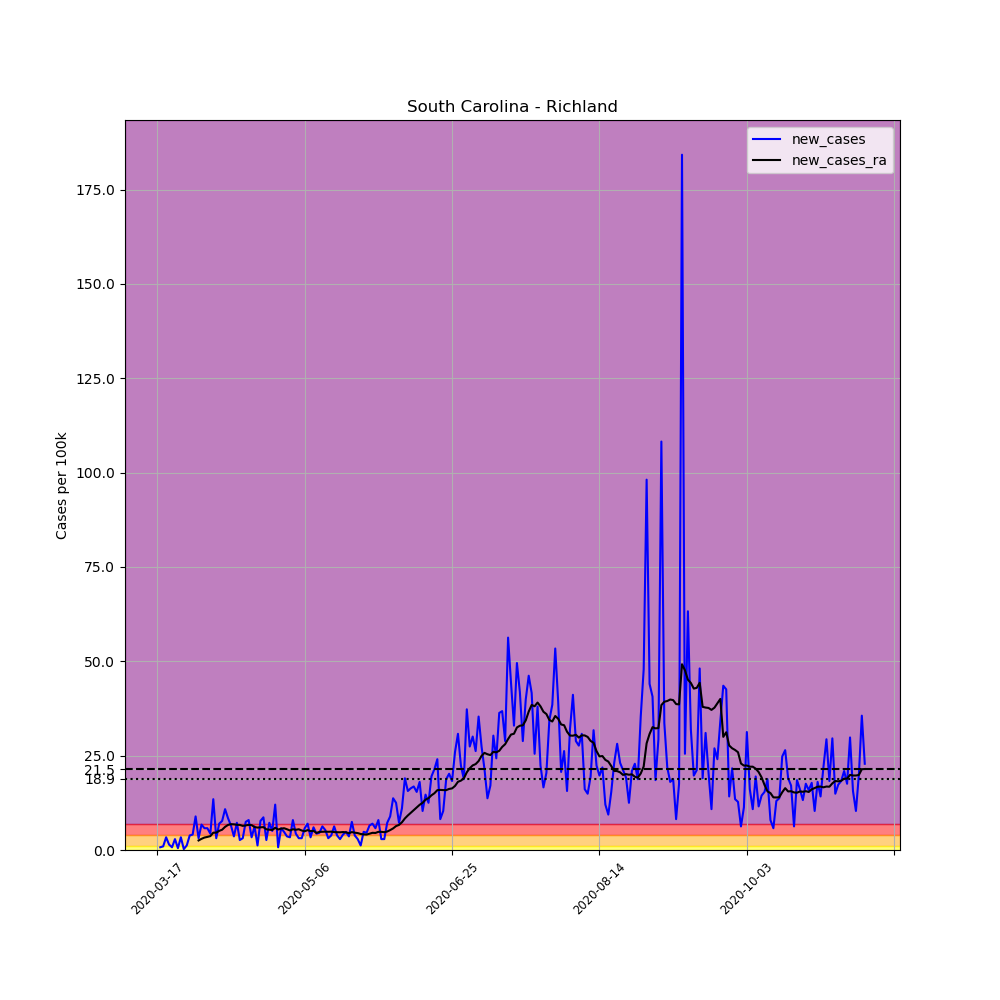

Values plotted in this chart, from the file beside it:
, date, county, state, fips, cases, deaths, COUNTY, STNAME, CTYNAME, POPESTIMATE2019, per_100k, new_cases, new_cases_ra
128963, 2020-03-17, Richland, South Carolina, 45079, 1, 0, 79, South Carolina, Richland, 415759, 0.2405, , 
128964, 2020-03-18, Richland, South Carolina, 45079, 4, 0, 79, South Carolina, Richland, 415759, 0.9621, 0.7216, 
128965, 2020-03-19, Richland, South Carolina, 45079, 8, 0, 79, South Carolina, Richland, 415759, 1.924, 0.9621, 
128966, 2020-03-20, Richland, South Carolina, 45079, 22, 0, 79, South Carolina, Richland, 415759, 5.292, 3.367, 
128967, 2020-03-21, Richland, South Carolina, 45079, 28, 0, 79, South Carolina, Richland, 415759, 6.735, 1.443, 
128968, 2020-03-22, Richland, South Carolina, 45079, 31, 0, 79, South Carolina, Richland, 415759, 7.456, 0.7216, 
128969, 2020-03-23, Richland, South Carolina, 45079, 43, 0, 79, South Carolina, Richland, 415759, 10.34, 2.886, 
128970, 2020-03-24, Richland, South Carolina, 45079, 45, 0, 79, South Carolina, Richland, 415759, 10.82, 0.481, 
128971, 2020-03-25, Richland, South Carolina, 45079, 59, 0, 79, South Carolina, Richland, 415759, 14.19, 3.367, 
128972, 2020-03-26, Richland, South Carolina, 45079, 60, 0, 79, South Carolina, Richland, 415759, 14.43, 0.2405, 
128973, 2020-03-27, Richland, South Carolina, 45079, 65, 1, 79, South Carolina, Richland, 415759, 15.63, 1.203, 
128974, 2020-03-28, Richland, South Carolina, 45079, 81, 2, 79, South Carolina, Richland, 415759, 19.48, 3.848, 
128975, 2020-03-29, Richland, South Carolina, 45079, 98, 2, 79, South Carolina, Richland, 415759, 23.57, 4.089, 
128976, 2020-03-30, Richland, South Carolina, 45079, 135, 2, 79, South Carolina, Richland, 415759, 32.47, 8.899, 
128977, 2020-03-31, Richland, South Carolina, 45079, 148, 2, 79, South Carolina, Richland, 415759, 35.6, 3.127, 2.526
128978, 2020-04-01, Richland, South Carolina, 45079, 176, 3, 79, South Carolina, Richland, 415759, 42.33, 6.735, 2.955
128979, 2020-04-02, Richland, South Carolina, 45079, 200, 3, 79, South Carolina, Richland, 415759, 48.1, 5.773, 3.299
128980, 2020-04-03, Richland, South Carolina, 45079, 224, 5, 79, South Carolina, Richland, 415759, 53.88, 5.773, 3.47
128981, 2020-04-04, Richland, South Carolina, 45079, 242, 6, 79, South Carolina, Richland, 415759, 58.21, 4.329, 3.677
128982, 2020-04-05, Richland, South Carolina, 45079, 298, 6, 79, South Carolina, Richland, 415759, 71.68, 13.47, 4.587
128983, 2020-04-06, Richland, South Carolina, 45079, 311, 7, 79, South Carolina, Richland, 415759, 74.8, 3.127, 4.604
128984, 2020-04-07, Richland, South Carolina, 45079, 340, 7, 79, South Carolina, Richland, 415759, 81.78, 6.975, 5.068
128985, 2020-04-08, Richland, South Carolina, 45079, 372, 10, 79, South Carolina, Richland, 415759, 89.47, 7.697, 5.377
128986, 2020-04-09, Richland, South Carolina, 45079, 417, 10, 79, South Carolina, Richland, 415759, 100.3, 10.82, 6.133
128987, 2020-04-10, Richland, South Carolina, 45079, 452, 10, 79, South Carolina, Richland, 415759, 108.7, 8.418, 6.649
128988, 2020-04-11, Richland, South Carolina, 45079, 479, 10, 79, South Carolina, Richland, 415759, 115.2, 6.494, 6.838
128989, 2020-04-12, Richland, South Carolina, 45079, 494, 10, 79, South Carolina, Richland, 415759, 118.8, 3.608, 6.803
128990, 2020-04-13, Richland, South Carolina, 45079, 524, 10, 79, South Carolina, Richland, 415759, 126, 7.216, 6.683
128991, 2020-04-14, Richland, South Carolina, 45079, 535, 11, 79, South Carolina, Richland, 415759, 128.7, 2.646, 6.649
128992, 2020-04-15, Richland, South Carolina, 45079, 548, 12, 79, South Carolina, Richland, 415759, 131.8, 3.127, 6.391
128993, 2020-04-16, Richland, South Carolina, 45079, 579, 13, 79, South Carolina, Richland, 415759, 139.3, 7.456, 6.511
128994, 2020-04-17, Richland, South Carolina, 45079, 612, 14, 79, South Carolina, Richland, 415759, 147.2, 7.937, 6.666
128995, 2020-04-18, Richland, South Carolina, 45079, 626, 14, 79, South Carolina, Richland, 415759, 150.6, 3.367, 6.597
128996, 2020-04-19, Richland, South Carolina, 45079, 652, 14, 79, South Carolina, Richland, 415759, 156.8, 6.254, 6.082
128997, 2020-04-20, Richland, South Carolina, 45079, 657, 14, 79, South Carolina, Richland, 415759, 158, 1.203, 5.944
128998, 2020-04-21, Richland, South Carolina, 45079, 689, 14, 79, South Carolina, Richland, 415759, 165.7, 7.697, 5.996
128999, 2020-04-22, Richland, South Carolina, 45079, 725, 15, 79, South Carolina, Richland, 415759, 174.4, 8.659, 6.065
129000, 2020-04-23, Richland, South Carolina, 45079, 736, 17, 79, South Carolina, Richland, 415759, 177, 2.646, 5.481
129001, 2020-04-24, Richland, South Carolina, 45079, 766, 17, 79, South Carolina, Richland, 415759, 184.2, 7.216, 5.395
129002, 2020-04-25, Richland, South Carolina, 45079, 787, 18, 79, South Carolina, Richland, 415759, 189.3, 5.051, 5.292
129003, 2020-04-26, Richland, South Carolina, 45079, 837, 19, 79, South Carolina, Richland, 415759, 201.3, 12.03, 5.893
129004, 2020-04-27, Richland, South Carolina, 45079, 840, 19, 79, South Carolina, Richland, 415759, 202, 0.7216, 5.429
129005, 2020-04-28, Richland, South Carolina, 45079, 864, 21, 79, South Carolina, Richland, 415759, 207.8, 5.773, 5.652
129006, 2020-04-29, Richland, South Carolina, 45079, 884, 30, 79, South Carolina, Richland, 415759, 212.6, 4.81, 5.773
129007, 2020-04-30, Richland, South Carolina, 45079, 899, 33, 79, South Carolina, Richland, 415759, 216.2, 3.608, 5.498
129008, 2020-05-01, Richland, South Carolina, 45079, 913, 34, 79, South Carolina, Richland, 415759, 219.6, 3.367, 5.171
129009, 2020-05-02, Richland, South Carolina, 45079, 946, 38, 79, South Carolina, Richland, 415759, 227.5, 7.937, 5.498
129010, 2020-05-03, Richland, South Carolina, 45079, 964, 40, 79, South Carolina, Richland, 415759, 231.9, 4.329, 5.36
129011, 2020-05-04, Richland, South Carolina, 45079, 977, 42, 79, South Carolina, Richland, 415759, 235, 3.127, 5.498
129012, 2020-05-05, Richland, South Carolina, 45079, 990, 47, 79, South Carolina, Richland, 415759, 238.1, 3.127, 5.171
129013, 2020-05-06, Richland, South Carolina, 45079, 1014, 49, 79, South Carolina, Richland, 415759, 243.9, 5.773, 4.965
129014, 2020-05-07, Richland, South Carolina, 45079, 1043, 52, 79, South Carolina, Richland, 415759, 250.9, 6.975, 5.274
129015, 2020-05-08, Richland, South Carolina, 45079, 1057, 52, 79, South Carolina, Richland, 415759, 254.2, 3.367, 4.999
129016, 2020-05-09, Richland, South Carolina, 45079, 1082, 54, 79, South Carolina, Richland, 415759, 260.2, 6.013, 5.068
129017, 2020-05-10, Richland, South Carolina, 45079, 1100, 54, 79, South Carolina, Richland, 415759, 264.6, 4.329, 4.518
129018, 2020-05-11, Richland, South Carolina, 45079, 1119, 57, 79, South Carolina, Richland, 415759, 269.1, 4.57, 4.793
129019, 2020-05-12, Richland, South Carolina, 45079, 1145, 59, 79, South Carolina, Richland, 415759, 275.4, 6.254, 4.828
129020, 2020-05-13, Richland, South Carolina, 45079, 1167, 59, 79, South Carolina, Richland, 415759, 280.7, 5.292, 4.862
129021, 2020-05-14, Richland, South Carolina, 45079, 1180, 60, 79, South Carolina, Richland, 415759, 283.8, 3.127, 4.828
129022, 2020-05-15, Richland, South Carolina, 45079, 1196, 60, 79, South Carolina, Richland, 415759, 287.7, 3.848, 4.862
... 181 more rows
